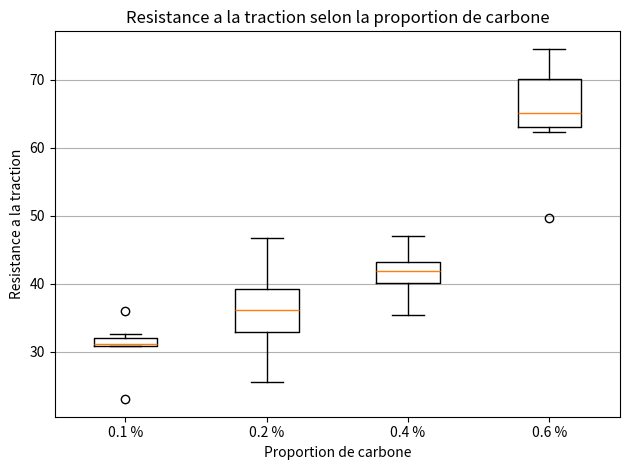

Reproduce this figure in Python.
import numpy as np
import scipy.stats as st
import matplotlib.pyplot as plt


print("EXERCICE 2 : PROMOTION HOMOGENE __________________________________________________")

# QUESTION 2.1 : comparaison des moyennes de deux populations
# H0 : les deux promotions ont la meme moyenne
# H1 : les deux promotions ont des moyennes differentes
# Les effectifs sont grands : approximation normale de la difference des moyennes.

n1, n2 = 90, 72
m1, m2 = 12.2, 13
s1, s2 = 4.2, 3.8
alpha = 0.05

z = (m1 - m2) / np.sqrt(s1**2 / n1 + s2**2 / n2)
seuil = st.norm.ppf(1 - alpha / 2)
p_value = 2 * st.norm.sf(abs(z))

print("H0 : moyennes egales ; H1 : moyennes differentes")
print("Statistique Z =", z)
print("Seuil critique = +/-", seuil)
print("p-value =", p_value)
if abs(z) > seuil:
    print("On rejette H0 : difference significative entre les moyennes.")
else:
    print("On ne rejette pas H0 : pas de difference significative entre les moyennes.")


print("\nEXERCICE 3 : BIEN DOSER L'ALLIAGE ______________________________________________")

# Donnees : resistance a la traction pour chaque proportion de carbone
acier_01 = np.array([23.05, 36, 31.1, 32.65, 30.9, 31.4, 30.85])
acier_02 = np.array([41.85, 25.65, 46.7, 34.5, 36.65, 31.45, 36.13])
acier_04 = np.array([47.05, 43.45, 43, 38.65, 41.85, 35.45, 41.57])
acier_06 = np.array([49.65, 73.9, 66.45, 74.55, 62.4, 63.75, 65.11])

donnees = np.array([acier_01, acier_02, acier_04, acier_06])
proportions = ["0.1 %", "0.2 %", "0.4 %", "0.6 %"]

# QUESTION 3.1 : nature des variables
print("\nQUESTION 3.1")
print("Proportion de carbone : facteur qualitatif (4 modalites pour ce test).")
print("Resistance a la traction : variable quantitative continue.")

# QUESTION 3.2 : moyennes, variances et boites a moustaches
print("\nQUESTION 3.2")
moyennes = np.mean(donnees, axis=1)
variances = np.var(donnees, axis=1)  # division par n : formule du sujet

for i in range(len(proportions)):
    print(proportions[i], ": moyenne =", moyennes[i], "; variance =", variances[i])

plt.boxplot(donnees.T, labels=proportions)
plt.xlabel("Proportion de carbone")
plt.ylabel("Resistance a la traction")
plt.title("Resistance a la traction selon la proportion de carbone")
plt.grid(axis="y")
plt.tight_layout()
plt.show()

print("Commentaire : la resistance tend a augmenter avec la proportion de carbone,")
print("notamment pour le groupe a 0.6 %. La dispersion varie selon les groupes.")

# QUESTION 3.3 : test de Fisher (analyse de variance a un facteur)
# H0 : les quatre moyennes sont egales
# H1 : au moins une moyenne est differente
print("\nQUESTION 3.3")
alpha = 0.05
p = len(donnees)                 # nombre de classes : 4
n_i = len(donnees[0])           # 7 observations par classe
n = p * n_i                     # nombre total d'observations : 28
moyenne_globale = np.mean(donnees)

# Dispersion intra-classe : moyenne des variances ponderees par les effectifs
SW2 = np.sum(n_i * variances) / n

# Dispersion inter-classes : ecarts des moyennes a la moyenne globale
SB2 = np.sum(n_i * (moyennes - moyenne_globale)**2) / n

# Statistique et seuil de la loi de Fisher (formule donnee page 4 du TP)
f0 = (SB2 / (p - 1)) / (SW2 / (n - p))
ddl1 = p - 1
ddl2 = n - p
seuil = st.f.ppf(1 - alpha, ddl1, ddl2)
p_value = 1 - st.f.cdf(f0, ddl1, ddl2)

print("H0 : les 4 moyennes sont egales")
print("Moyenne globale =", moyenne_globale)
print("Dispersion intra-classe SW^2 =", SW2)
print("Dispersion inter-classes SB^2 =", SB2)
print("F calcule =", f0)
print("Degres de liberte =", ddl1, "et", ddl2)
print("Seuil critique =", seuil)
print("p-value =", p_value)

if f0 > seuil:
    print("On rejette H0 : la proportion de carbone influence la resistance a la traction.")
else:
    print("On ne rejette pas H0 : influence non mise en evidence au seuil de 5 %.")
